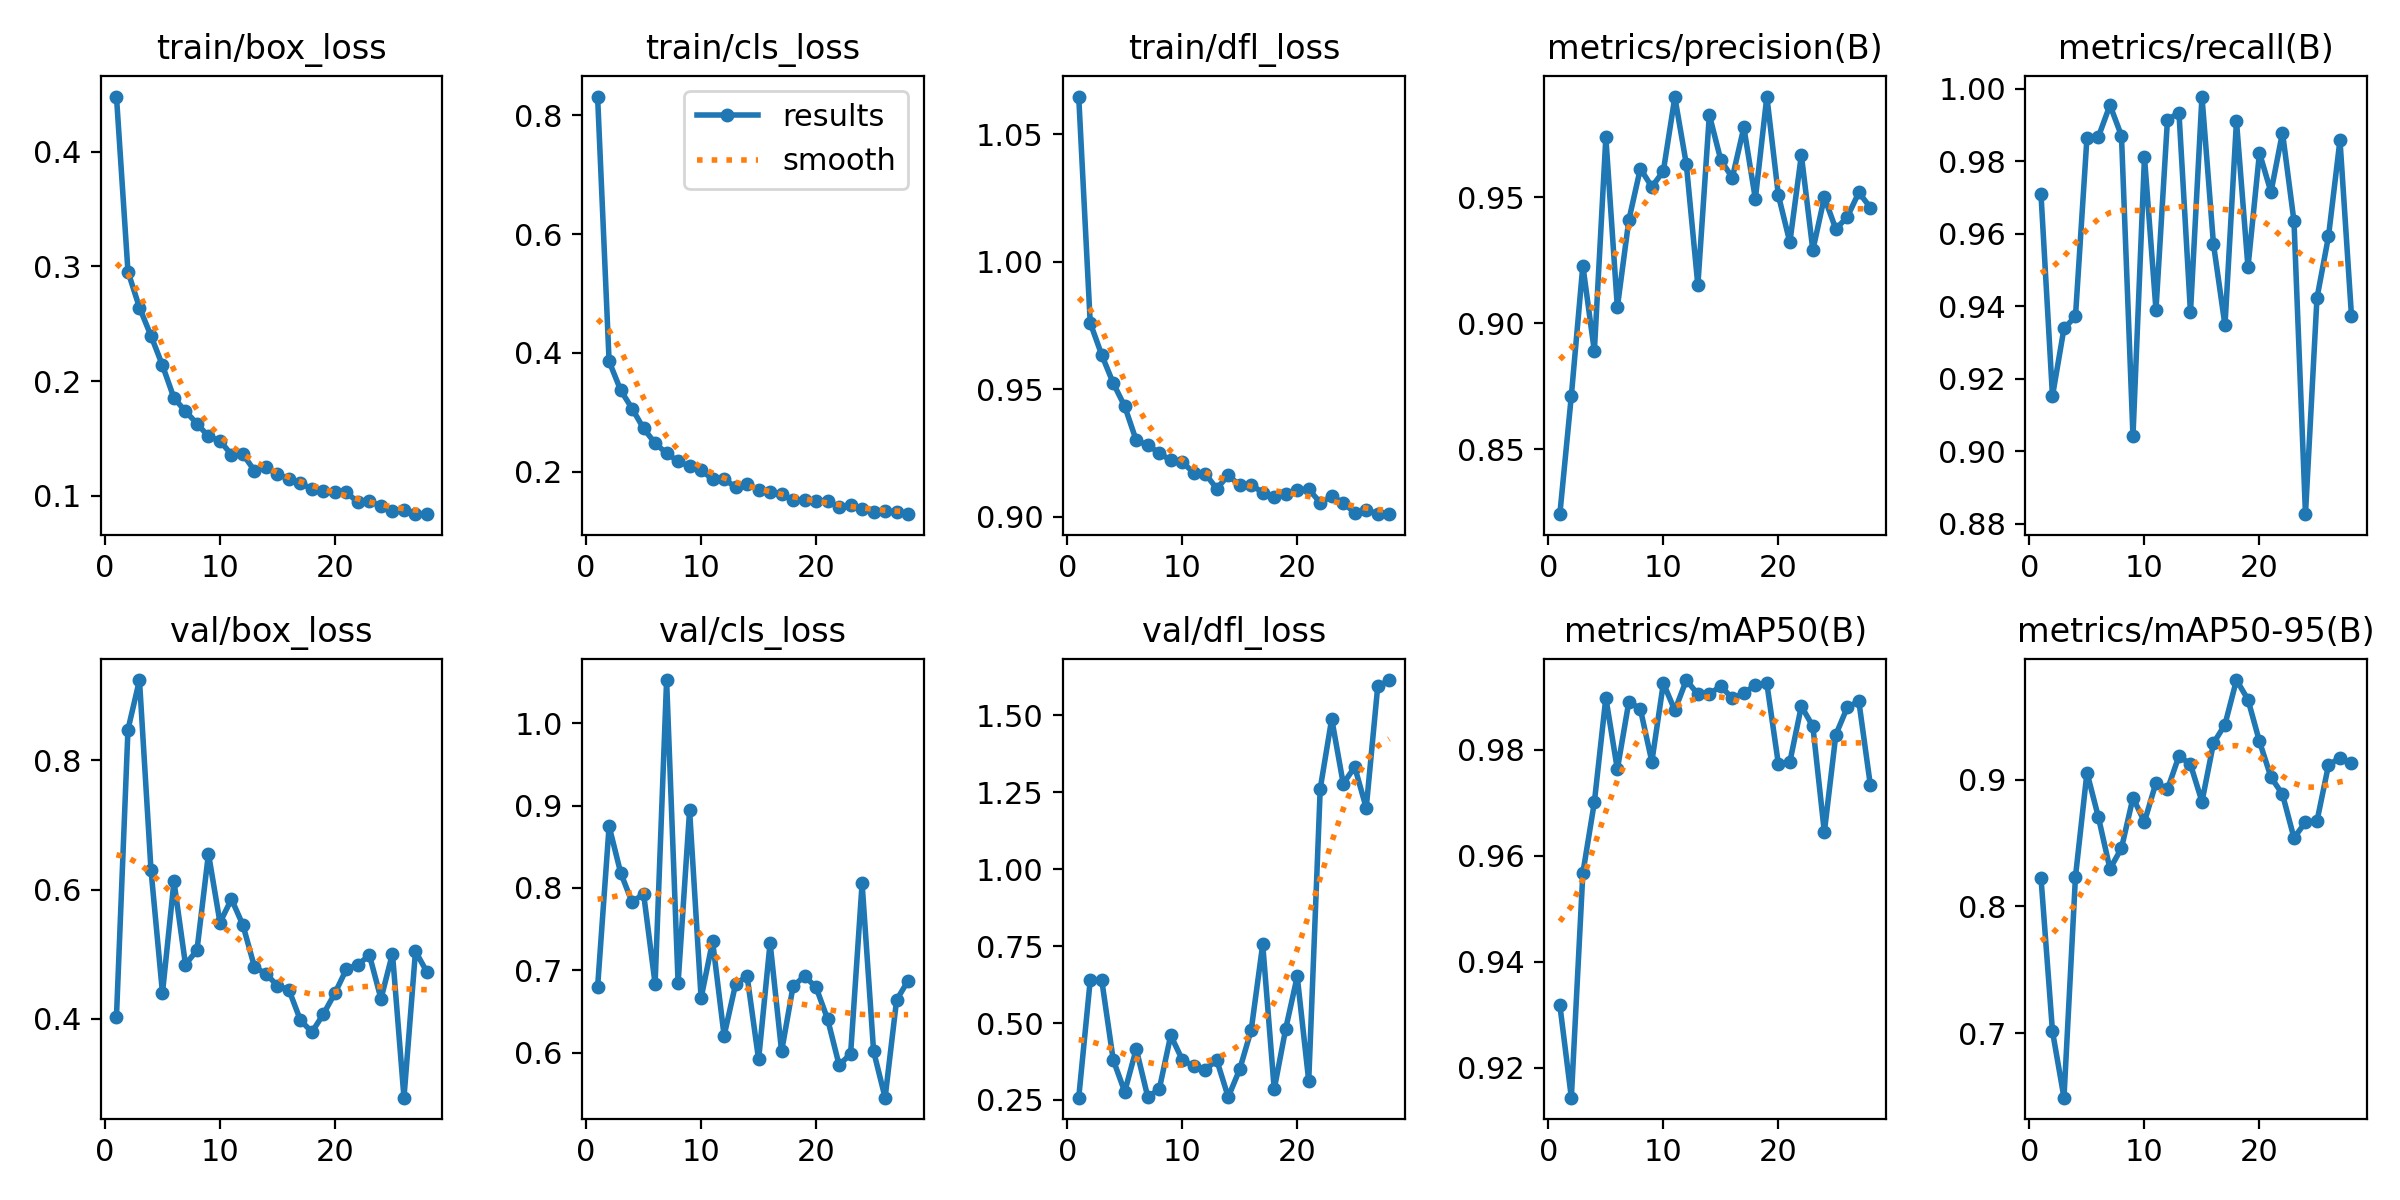

The file beside this chart, header and first rows:
epoch, time, train/box_loss, train/cls_loss, train/dfl_loss, metrics/precision(B), metrics/recall(B), metrics/mAP50(B), metrics/mAP50-95(B), val/box_loss, val/cls_loss, val/dfl_loss, lr/pg0, lr/pg1, lr/pg2
1, 103.9, 0.4481, 0.8317, 1.065, 0.8243, 0.971, 0.9318, 0.8227, 0.4033, 0.6794, 0.2573, 0.0005548, 0.0005548, 0.0005548
2, 200.1, 0.2955, 0.386, 0.9761, 0.8713, 0.9152, 0.9143, 0.7015, 0.8479, 0.8752, 0.6387, 0.001088, 0.001088, 0.001088
3, 295.8, 0.2642, 0.3375, 0.9635, 0.923, 0.9339, 0.9567, 0.6491, 0.9246, 0.8187, 0.6397, 0.0016, 0.0016, 0.0016
4, 390.3, 0.2396, 0.3063, 0.9524, 0.889, 0.9372, 0.9701, 0.8234, 0.631, 0.7827, 0.3802, 0.001568, 0.001568, 0.001568
5, 483.4, 0.2138, 0.2729, 0.9434, 0.9738, 0.9866, 0.9899, 0.9055, 0.4399, 0.793, 0.2766, 0.001535, 0.001535, 0.001535
6, 582.1, 0.1853, 0.248, 0.93, 0.9064, 0.9868, 0.9764, 0.8701, 0.6127, 0.6835, 0.4158, 0.001502, 0.001502, 0.001502
7, 676.8, 0.1738, 0.231, 0.9282, 0.9411, 0.9955, 0.9891, 0.8295, 0.484, 1.053, 0.2602, 0.001469, 0.001469, 0.001469
8, 767.6, 0.1631, 0.2177, 0.9251, 0.9615, 0.987, 0.9877, 0.8459, 0.5062, 0.6845, 0.2842, 0.001436, 0.001436, 0.001436
9, 859.1, 0.1519, 0.209, 0.9221, 0.9542, 0.9042, 0.9778, 0.8856, 0.6556, 0.8944, 0.4598, 0.001403, 0.001403, 0.001403
10, 950.2, 0.1482, 0.2024, 0.9216, 0.9605, 0.9812, 0.9926, 0.8667, 0.549, 0.6663, 0.3809, 0.00137, 0.00137, 0.00137
11, 1041, 0.1359, 0.1875, 0.9173, 0.9898, 0.939, 0.9875, 0.8974, 0.5854, 0.7351, 0.3596, 0.001337, 0.001337, 0.001337
12, 1131, 0.1365, 0.1875, 0.917, 0.9632, 0.9915, 0.9932, 0.8923, 0.5449, 0.6204, 0.3476, 0.001304, 0.001304, 0.001304
13, 1221, 0.122, 0.1741, 0.9111, 0.9152, 0.9934, 0.9905, 0.9186, 0.4803, 0.6831, 0.3799, 0.001271, 0.001271, 0.001271
14, 1311, 0.1252, 0.1795, 0.9163, 0.9828, 0.9383, 0.9906, 0.912, 0.4695, 0.6929, 0.2594, 0.001238, 0.001238, 0.001238
15, 1400, 0.1187, 0.1698, 0.9124, 0.9648, 0.9979, 0.992, 0.8826, 0.4513, 0.5915, 0.3496, 0.001205, 0.001205, 0.001205
16, 1490, 0.115, 0.1651, 0.9126, 0.9579, 0.9571, 0.9897, 0.9286, 0.4446, 0.7332, 0.4775, 0.001172, 0.001172, 0.001172
17, 1579, 0.1116, 0.1618, 0.9095, 0.9778, 0.9347, 0.9908, 0.9434, 0.3976, 0.6014, 0.7558, 0.001139, 0.001139, 0.001139
18, 1668, 0.1057, 0.1524, 0.908, 0.9495, 0.9911, 0.9922, 0.9785, 0.3795, 0.6806, 0.2847, 0.001106, 0.001106, 0.001106
19, 1760, 0.1047, 0.152, 0.9091, 0.9901, 0.9508, 0.9926, 0.9631, 0.4075, 0.6929, 0.4815, 0.001073, 0.001073, 0.001073
20, 1849, 0.1036, 0.1503, 0.9106, 0.9509, 0.9823, 0.9774, 0.93, 0.4398, 0.6792, 0.6512, 0.00104, 0.00104, 0.00104
21, 1941, 0.1031, 0.1513, 0.9108, 0.9322, 0.9715, 0.9777, 0.9019, 0.477, 0.6406, 0.312, 0.001007, 0.001007, 0.001007
22, 2035, 0.09451, 0.1398, 0.9056, 0.9668, 0.9879, 0.9883, 0.8883, 0.4839, 0.5849, 1.262, 0.0009739, 0.0009739, 0.0009739
23, 2127, 0.09531, 0.1433, 0.908, 0.9291, 0.9635, 0.9845, 0.854, 0.4984, 0.5981, 1.489, 0.0009409, 0.0009409, 0.0009409
24, 2220, 0.09134, 0.1381, 0.9056, 0.9501, 0.8827, 0.9645, 0.8664, 0.4309, 0.8056, 1.278, 0.0009078, 0.0009078, 0.0009078
25, 2310, 0.08689, 0.1328, 0.9016, 0.9375, 0.9423, 0.9829, 0.8672, 0.501, 0.6015, 1.332, 0.0008748, 0.0008748, 0.0008748
26, 2400, 0.08773, 0.1336, 0.9028, 0.9423, 0.9593, 0.9881, 0.9113, 0.2778, 0.5451, 1.199, 0.0008418, 0.0008418, 0.0008418
27, 2492, 0.08415, 0.1317, 0.9011, 0.952, 0.9859, 0.9892, 0.9173, 0.5045, 0.6638, 1.594, 0.0008088, 0.0008088, 0.0008088
28, 2583, 0.08441, 0.1285, 0.9012, 0.946, 0.9374, 0.9734, 0.9129, 0.4723, 0.6874, 1.615, 0.0007758, 0.0007758, 0.0007758
